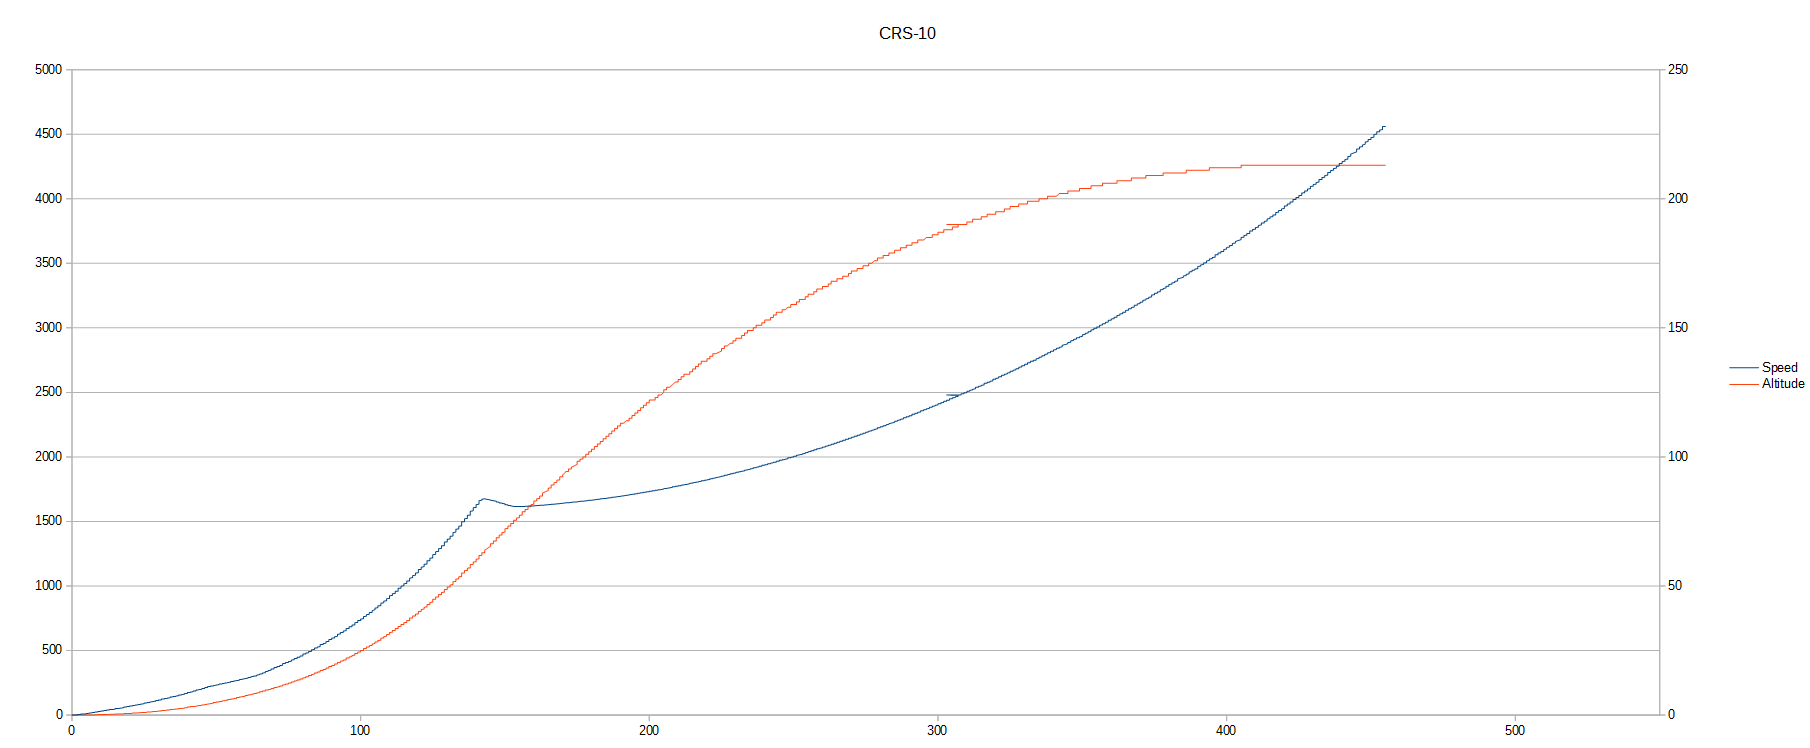

Data behind this chart, as committed beside it:
Time; Speed; Altitude
00:00:05; 00000; 00,0
00:00:05; 00000; 00,0
00:00:05; 00000; 00,0
00:00:05; 00000; 00,0
00:00:05; 00000; 00,0
00:00:05; 00000; 00,0
00:00:05; 00000; 00,0
00:00:05; 00000; 00,0
00:00:05; 00000; 00,0
00:00:05; 00000; 00,0
00:00:05; 00000; 00,0
00:00:05; 00000; 00,0
00:00:05; 00000; 00,0
00:00:05; 00000; 00,0
00:00:05; 00000; 00,0
00:00:05; 00000; 00,0
00:00:05; 00000; 00,0
00:00:05; 00000; 00,0
00:00:05; 00000; 00,0
00:00:04; 00000; 00,0
00:00:04; 00000; 00,0
00:00:04; 00000; 00,0
00:00:04; 00000; 00,0
00:00:04; 00000; 00,0
00:00:04; 00000; 00,0
00:00:04; 00000; 00,0
00:00:04; 00000; 00,0
00:00:04; 00000; 00,0
00:00:04; 00000; 00,0
00:00:04; 00000; 00,0
00:00:04; 00000; 00,0
00:00:04; 00000; 00,0
00:00:04; 00000; 00,0
00:00:04; 00000; 00,0
00:00:04; 00000; 00,0
00:00:04; 00000; 00,0
00:00:04; 00000; 00,0
00:00:04; 00000; 00,0
00:00:04; 00000; 00,0
00:00:04; 00000; 00,0
00:00:04; 00000; 00,0
00:00:04; 00000; 00,0
00:00:04; 00000; 00,0
00:00:04; 00000; 00,0
00:00:04; 00000; 00,0
00:00:04; 00000; 00,0
00:00:04; 00000; 00,0
00:00:04; 00000; 00,0
00:00:04; 00000; 00,0
00:00:04; 00000; 00,0
00:00:04; 00000; 00,0
00:00:04; 00000; 00,0
00:00:04; 00000; 00,0
00:00:04; 00000; 00,0
00:00:04; 00000; 00,0
00:00:04; 00000; 00,0
00:00:04; 00000; 00,0
00:00:04; 00000; 00,0
00:00:04; 00000; 00,0
00:00:04; 00000; 00,0
... 26,809 more rows
